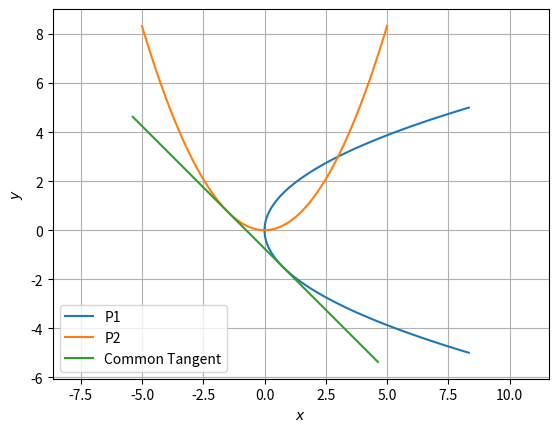

Source code (Python):
import numpy as np
import matplotlib.pyplot as plt
import math

def line_dir_pt(m,A,k1,k2):
  len =10
  x_AB = np.zeros((2,len))
  lam_1 = np.linspace(k1,k2,len)
  for i in range(len):
    temp1 = A + lam_1[i]*m
    x_AB[:,i]= temp1.T
  return x_AB

#setting up plot
fig = plt.figure()
ax = fig.add_subplot(111, aspect='equal')

len=100
y  = np.linspace(-5,5,len)
x = np.power(y,2)/3
P1 = np.vstack((x,y))
x_par1 = P1
plt.plot(x_par1[0,:],x_par1[1,:],label="P1")

x  = np.linspace(-5,5,len)
y = np.power(x,2)/3
P2 = np.vstack((x,y))
x_par2 = P2
plt.plot(x_par2[0,:],x_par2[1,:],label="P2")

D = np.array([-3/8,-3/8])
m = np.array([1,-1])
T = line_dir_pt(m,D,-5,5)

plt.plot(T[0,:],T[1,:],label='Common Tangent' )

ax.plot()
plt.xlabel('$x$')
plt.ylabel('$y$')
plt.legend(loc='best')
plt.axis('equal')
plt.grid()
plt.show()
